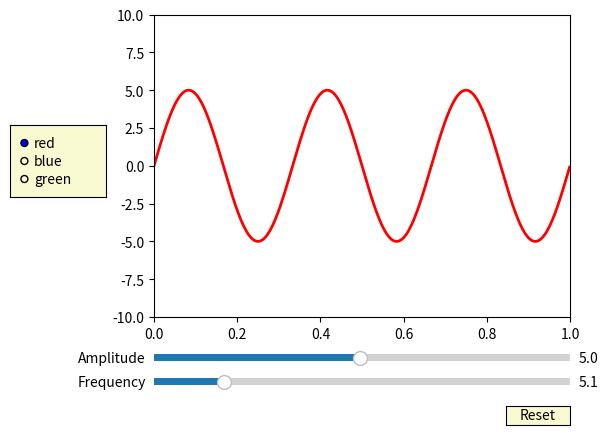

Source code (Python):
from matplotlib.widgets import Slider, Button, RadioButtons
import matplotlib.pyplot as plt
import numpy as np

fig, ax = plt.subplots()
plt.subplots_adjust(left=0.25, bottom=0.25)
t = np.arange(0.0, 1.0, 0.001)
a0 = 5
f0 = 3
delta_f = 5.0
s = a0*np.sin(2*np.pi*f0*t)
l, = plt.plot(t, s, lw=2, color='red')
plt.axis([0, 1, -10, 10])

axcolor = 'lightgoldenrodyellow'
axfreq = plt.axes([0.25, 0.1, 0.65, 0.03], facecolor=axcolor)
axamp  = plt.axes([0.25, 0.15, 0.65, 0.03], facecolor=axcolor)

sfreq  = Slider(axfreq, 'Frequency', 0.1, 30.0, valinit=f0, valstep=delta_f)
samp   = Slider(axamp, 'Amplitude', 0.1, 10.0, valinit=a0)

def update(val):
    amp = samp.val
    freq = sfreq.val
    l.set_ydata(amp*np.sin(2*np.pi*freq*t))

sfreq.on_changed(update)
samp.on_changed(update)

resetax = plt.axes([0.8, 0.025, 0.1, 0.04])
button = Button(resetax, 'Reset', color=axcolor, hovercolor='0.8')

def reset(event):
    sfreq.reset()
    samp.reset()

button.on_clicked(reset)

rax = plt.axes([0.025, 0.5, 0.15, 0.15], facecolor=axcolor)
radio = RadioButtons(rax, ('red', 'blue', 'green'), active=0)
def colorfunc(label):
    l.set_color(label)
    fig.canvas.draw_idle()

radio.on_clicked(colorfunc)

plt.show()
